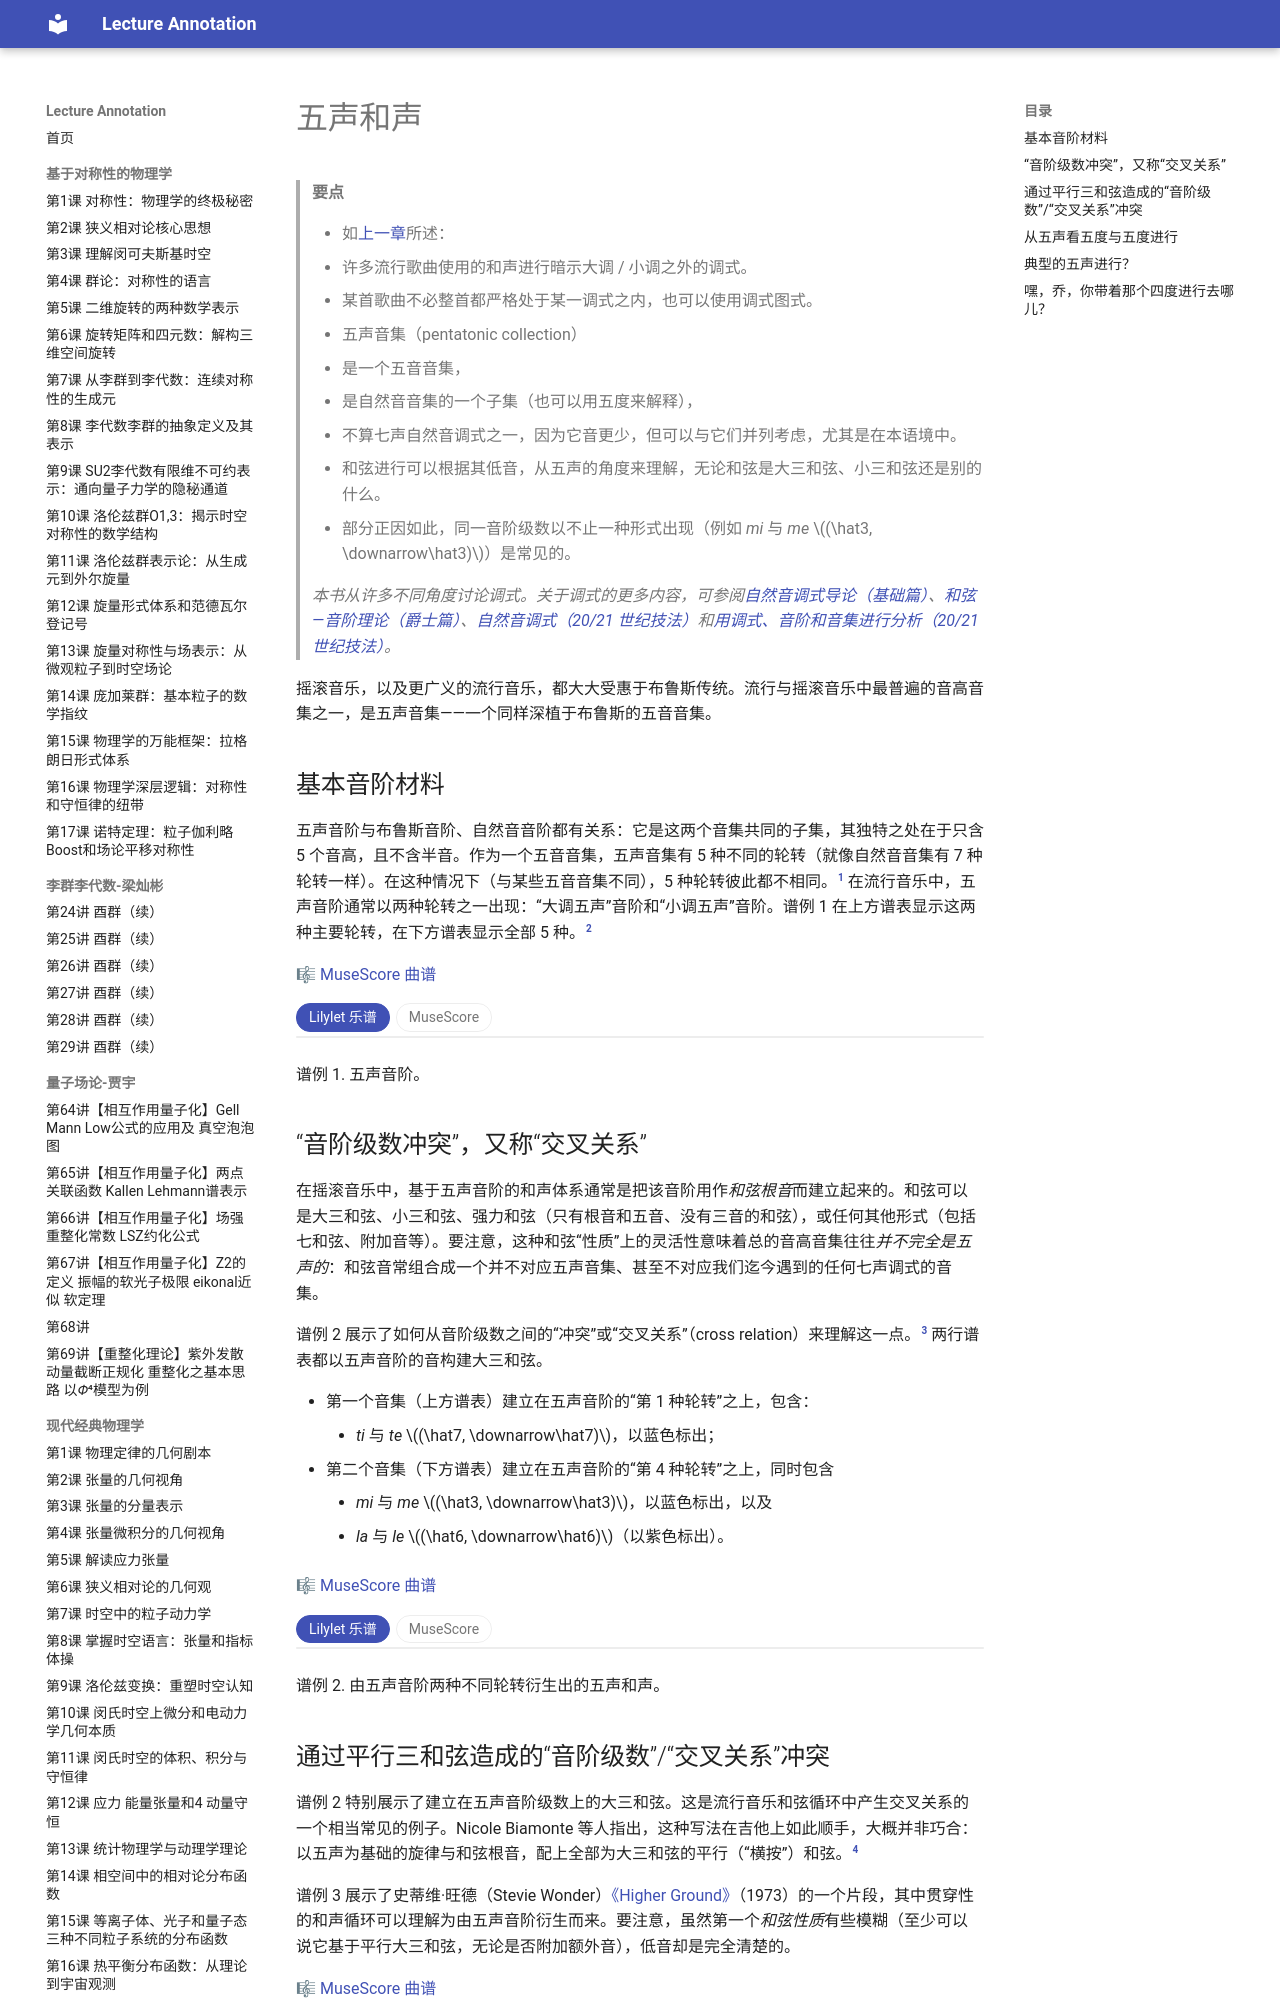

repository: k-l-lambda/lecture-annotation · page: ebooks/omt-v2/07-popular-music/14-pentatonic-harmony/index.html · generator: mkdocs

---
title: "五声和声"
slug: "pentatonic-harmony"
source: "https://viva.pressbooks.pub/openmusictheory/chapter/pentatonic-harmony/"
authors: ["Mark Gotham", "Bryn Hughes"]
license: "CC BY-SA 4.0"
modified: "2025-07-15"
---

# 五声和声

> **要点**
>
> - 如[上一章](13-modal-schemas.md)所述：
> 	- 许多流行歌曲使用的和声进行暗示大调 / 小调之外的调式。
> 	- 某首歌曲不必整首都严格处于某一调式之内，也可以使用调式图式。
> - 五声音集（pentatonic collection）
> 	- 是一个五音音集，
> 	- 是自然音音集的一个子集（也可以用五度来解释），
> 	- 不算七声自然音调式之一，因为它音更少，但可以与它们并列考虑，尤其是在本语境中。
> - 和弦进行可以根据其低音，从五声的角度来理解，无论和弦是大三和弦、小三和弦还是别的什么。
> 	- 部分正因如此，同一音阶级数以不止一种形式出现（例如 *mi* 与 *me* $(\hat3, \downarrow\hat3)$）是常见的。
>
> *本书从许多不同角度讨论调式。关于调式的更多内容，可参阅[自然音调式导论（基础篇）](../01-fundamentals/15-intro-to-diatonic-modes-and-the-chromatic-scale.md)、[和弦—音阶理论（爵士篇）](../06-jazz/07-chord-scale-theory.md)、[自然音调式（20/21 世纪技法）](../08-20th-and-21st-century-techniques/08-diatonic-modes.md)和[用调式、音阶和音集进行分析（20/21 世纪技法）](../08-20th-and-21st-century-techniques/10-analyzing-with-collections-scales-and-modes.md)。*

摇滚音乐，以及更广义的流行音乐，都大大受惠于布鲁斯传统。流行与摇滚音乐中最普遍的音高音集之一，是五声音集——一个同样深植于布鲁斯的五音音集。

## 基本音阶材料

五声音阶与布鲁斯音阶、自然音音阶都有关系：它是这两个音集共同的子集，其独特之处在于只含 5 个音高，且不含半音。作为一个五音音集，五声音集有 5 种不同的轮转（就像自然音音集有 7 种轮转一样）。在这种情况下（与某些五音音集不同），5 种轮转彼此都不相同。[^1] 在流行音乐中，五声音阶通常以两种轮转之一出现：“大调五声”音阶和“小调五声”音阶。谱例 1 在上方谱表显示这两种主要轮转，在下方谱表显示全部 5 种。[^2]

🎼 [MuseScore 曲谱](https://musescore.com/user/32728834/scores/5863931)

<!-- embed-begin: https://musescore.com/user/32728834/scores/5863931 -->
<div class="omt-switch" data-omt-switch>
<div class="omt-switch-bar" role="tablist"><button type="button" role="tab" aria-selected="true" data-pane="lilylet">Lilylet 乐谱</button><button type="button" role="tab" aria-selected="false" data-pane="musescore">MuseScore</button></div>
<div class="omt-switch-pane" role="tabpanel" data-pane="lilylet" markdown="1">

```lyl.play
[staves ""]

\key bf \major \omit Score.TimeSignature \numericTimeSignature \time 8/4 \clef "treble" g1 bf1 | %1

\time 4/4 c1 | %2

d1 | %3

f1 | %4

bf1 | %5

c1 | %6

d1 | %7

f1 | %8

g'1 | %9

\time 5/4 g4 bf4 c4 d4 f4 | %10

bf4 c4 d4 f4 g4 | %11

c4 d4 f4 g4 bf4 | %12

d4 f4 g4 bf4 c4 | %13

f4 g4 bf4 c4 d4 | %14
```

</div>
<div class="omt-switch-pane omt-embed omt-embed-musescore" role="tabpanel" data-pane="musescore" hidden><iframe data-src="https://musescore.com/user/32728834/scores/5863931/embed" title="MuseScore" loading="lazy" style="height: 350px" allow="autoplay; fullscreen" allowfullscreen></iframe></div>
</div>
<!-- embed-end -->

谱例 1. 五声音阶。

## “音阶级数冲突”，又称“交叉关系”

在摇滚音乐中，基于五声音阶的和声体系通常是把该音阶用作*和弦根音*而建立起来的。和弦可以是大三和弦、小三和弦、强力和弦（只有根音和五音、没有三音的和弦），或任何其他形式（包括七和弦、附加音等）。要注意，这种和弦“性质”上的灵活性意味着总的音高音集往往*并不完全是五声的*：和弦音常组合成一个并不对应五声音集、甚至不对应我们迄今遇到的任何七声调式的音集。

谱例 2 展示了如何从音阶级数之间的“冲突”或“交叉关系”（cross relation）来理解这一点。[^3] 两行谱表都以五声音阶的音构建大三和弦。

- 第一个音集（上方谱表）建立在五声音阶的“第 1 种轮转”之上，包含：
	- *ti* 与 *te* $(\hat7, \downarrow\hat7)$，以蓝色标出；
- 第二个音集（下方谱表）建立在五声音阶的“第 4 种轮转”之上，同时包含
	- *mi* 与 *me* $(\hat3, \downarrow\hat3)$，以蓝色标出，以及
	- *la* 与 *le* $(\hat6, \downarrow\hat6)$（以紫色标出）。

🎼 [MuseScore 曲谱](https://musescore.com/user/32728834/scores/5863947)

<!-- embed-begin: https://musescore.com/user/32728834/scores/5863947 -->
<div class="omt-switch" data-omt-switch>
<div class="omt-switch-bar" role="tablist"><button type="button" role="tab" aria-selected="true" data-pane="lilylet">Lilylet 乐谱</button><button type="button" role="tab" aria-selected="false" data-pane="musescore">MuseScore</button></div>
<div class="omt-switch-pane" role="tabpanel" data-pane="lilylet" markdown="1">

```lyl.play
[staves ""]

\key c \major \omit Score.TimeSignature \numericTimeSignature \time 5/4 \clef "treble" <c e g>4 <ef g bf>4 <f a c>4 <g b d>4 <bf d f>4 | %1

\time 1/4 <c' e g>4 | %2

\time 5/4 <c e g>4 <ef g bf>4 <f a c>4 <af c ef>4 <bf d f>4 | %3

\time 1/4 <c' e g>4 | %4
```

</div>
<div class="omt-switch-pane omt-embed omt-embed-musescore" role="tabpanel" data-pane="musescore" hidden><iframe data-src="https://musescore.com/user/32728834/scores/5863947/embed" title="MuseScore" loading="lazy" style="height: 350px" allow="autoplay; fullscreen" allowfullscreen></iframe></div>
</div>
<!-- embed-end -->

谱例 2. 由五声音阶两种不同轮转衍生出的五声和声。
